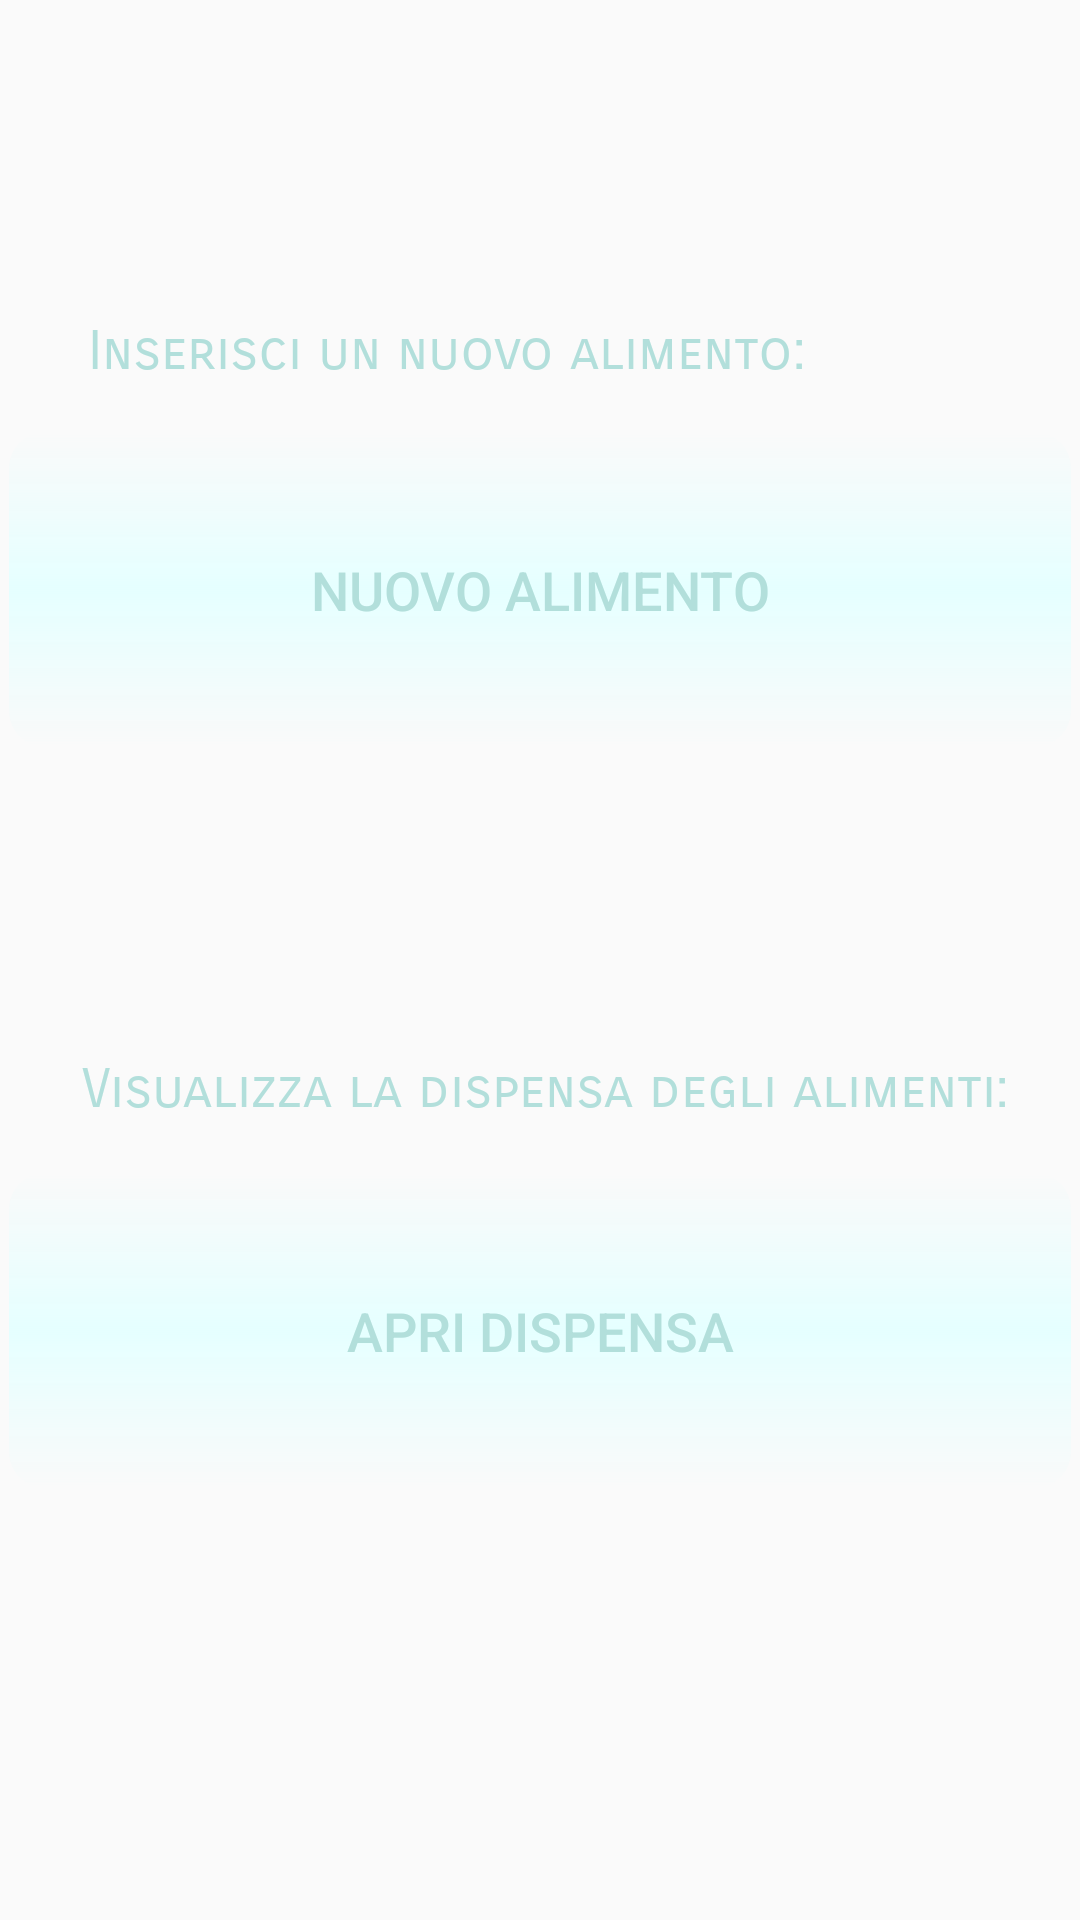

This screen was rendered from an Android layout file. Write that file and the resources it references.
<!-- AndroidManifest.xml: application theme AppTheme -->
<!-- res/layout/activity_alimenti.xml -->
<?xml version="1.0" encoding="utf-8" ?>
<androidx.constraintlayout.widget.ConstraintLayout xmlns:android="http://schemas.android.com/apk/res/android"
    xmlns:app="http://schemas.android.com/apk/res-auto"
    xmlns:tools="http://schemas.android.com/tools"
    android:layout_width="match_parent"
    android:layout_height="match_parent"
    tools:context=".Activity.AlimentiActivity.AlimentiActivity">


    <Button
        android:id="@+id/buttonAddAli"
        android:layout_width="354dp"
        android:layout_height="105dp"
        android:layout_marginStart="32dp"
        android:layout_marginTop="50dp"
        android:layout_marginEnd="32dp"
        android:layout_marginBottom="24dp"
        android:background="@drawable/button_border"
        android:text="@string/buttonNewAli"
        android:textSize="18sp"
        app:layout_constraintBottom_toTopOf="@+id/buttonOpenDispAli"
        app:layout_constraintEnd_toEndOf="parent"
        app:layout_constraintStart_toStartOf="parent"
        app:layout_constraintTop_toTopOf="parent" />

    <Button
        android:id="@+id/buttonOpenDispAli"
        android:layout_width="354dp"
        android:layout_height="105dp"
        android:layout_marginStart="32dp"
        android:layout_marginTop="24dp"
        android:layout_marginEnd="32dp"
        android:layout_marginBottom="50dp"
        android:background="@drawable/button_border"
        android:shadowColor="#00C71414"
        android:text="@string/OpenDispensaButton"
        android:textSize="18sp"
        app:layout_constraintBottom_toBottomOf="parent"
        app:layout_constraintEnd_toEndOf="parent"
        app:layout_constraintStart_toStartOf="parent"
        app:layout_constraintTop_toBottomOf="@+id/buttonAddAli" />

    <TextView
        android:id="@+id/textViewNewAli"
        android:layout_width="wrap_content"
        android:layout_height="wrap_content"
        android:layout_marginStart="30dp"
        android:layout_marginEnd="203dp"
        android:fontFamily="sans-serif-smallcaps"
        android:text="@string/VisualAlimentiTx"
        android:textAppearance="@style/TextAppearance.AppCompat.Medium"
        app:layout_constraintBottom_toTopOf="@+id/buttonOpenDispAli"
        app:layout_constraintEnd_toEndOf="parent"
        app:layout_constraintHorizontal_bias="0.016"
        app:layout_constraintStart_toStartOf="parent"
        app:layout_constraintTop_toBottomOf="@+id/buttonAddAli"
        app:layout_constraintVertical_bias="0.86" />

    <TextView
        android:id="@+id/textViewVisDisp"
        android:layout_width="wrap_content"
        android:layout_height="wrap_content"
        android:layout_marginStart="30dp"
        android:layout_marginEnd="151dp"
        android:fontFamily="sans-serif-smallcaps"
        android:text="@string/NewAlimentoTx"
        android:textAppearance="@style/TextAppearance.AppCompat.Medium"
        app:layout_constraintBottom_toTopOf="@+id/buttonAddAli"
        app:layout_constraintEnd_toEndOf="parent"
        app:layout_constraintHorizontal_bias="0.012"
        app:layout_constraintStart_toStartOf="parent"
        app:layout_constraintTop_toTopOf="parent"
        app:layout_constraintVertical_bias="0.87" />
</androidx.constraintlayout.widget.ConstraintLayout>
<!-- resources referenced by this layout -->
<resources>
  <!-- drawable button_border (drawable) -->
  <?xml version="1.0" encoding="utf-8"?>
  <shape xmlns:android="http://schemas.android.com/apk/res/android"
      android:shape="rectangle">
  
     
  
      <gradient
          android:startColor="@color/greyLight"
          android:centerColor="@color/colorPrimaryDark"
          android:endColor="@color/greyLight"
          android:angle="270" />
      <corners android:radius="12dp" />
      
  
  </shape>
  <string name="NewAlimentoTx">Inserisci un nuovo alimento: </string>
  <string name="OpenDispensaButton">Apri dispensa</string>
  <string name="VisualAlimentiTx">Visualizza la dispensa degli alimenti: </string>
  <string name="buttonNewAli">Nuovo alimento</string>
  <style name="AppTheme" parent="Theme.AppCompat.Light.DarkActionBar">
          
          <item name="colorPrimary">@color/colorPrimary</item>
          <item name="android:textColor">@color/colorPrimary</item>
  
  
          <item name="colorPrimaryDark">@color/colorPrimaryDark</item>
          <item name="colorAccent">@color/colorAccent</item>
          <item name="android:statusBarColor">@color/colorPrimaryDark</item>
          <item name="android:windowLightStatusBar">true</item>
      </style>
  <color name="colorPrimaryDark">#e5ffff</color>
  <color name="colorPrimary">#b2dfdb</color>
  <color name="colorAccent">#D81B60</color>
</resources>
